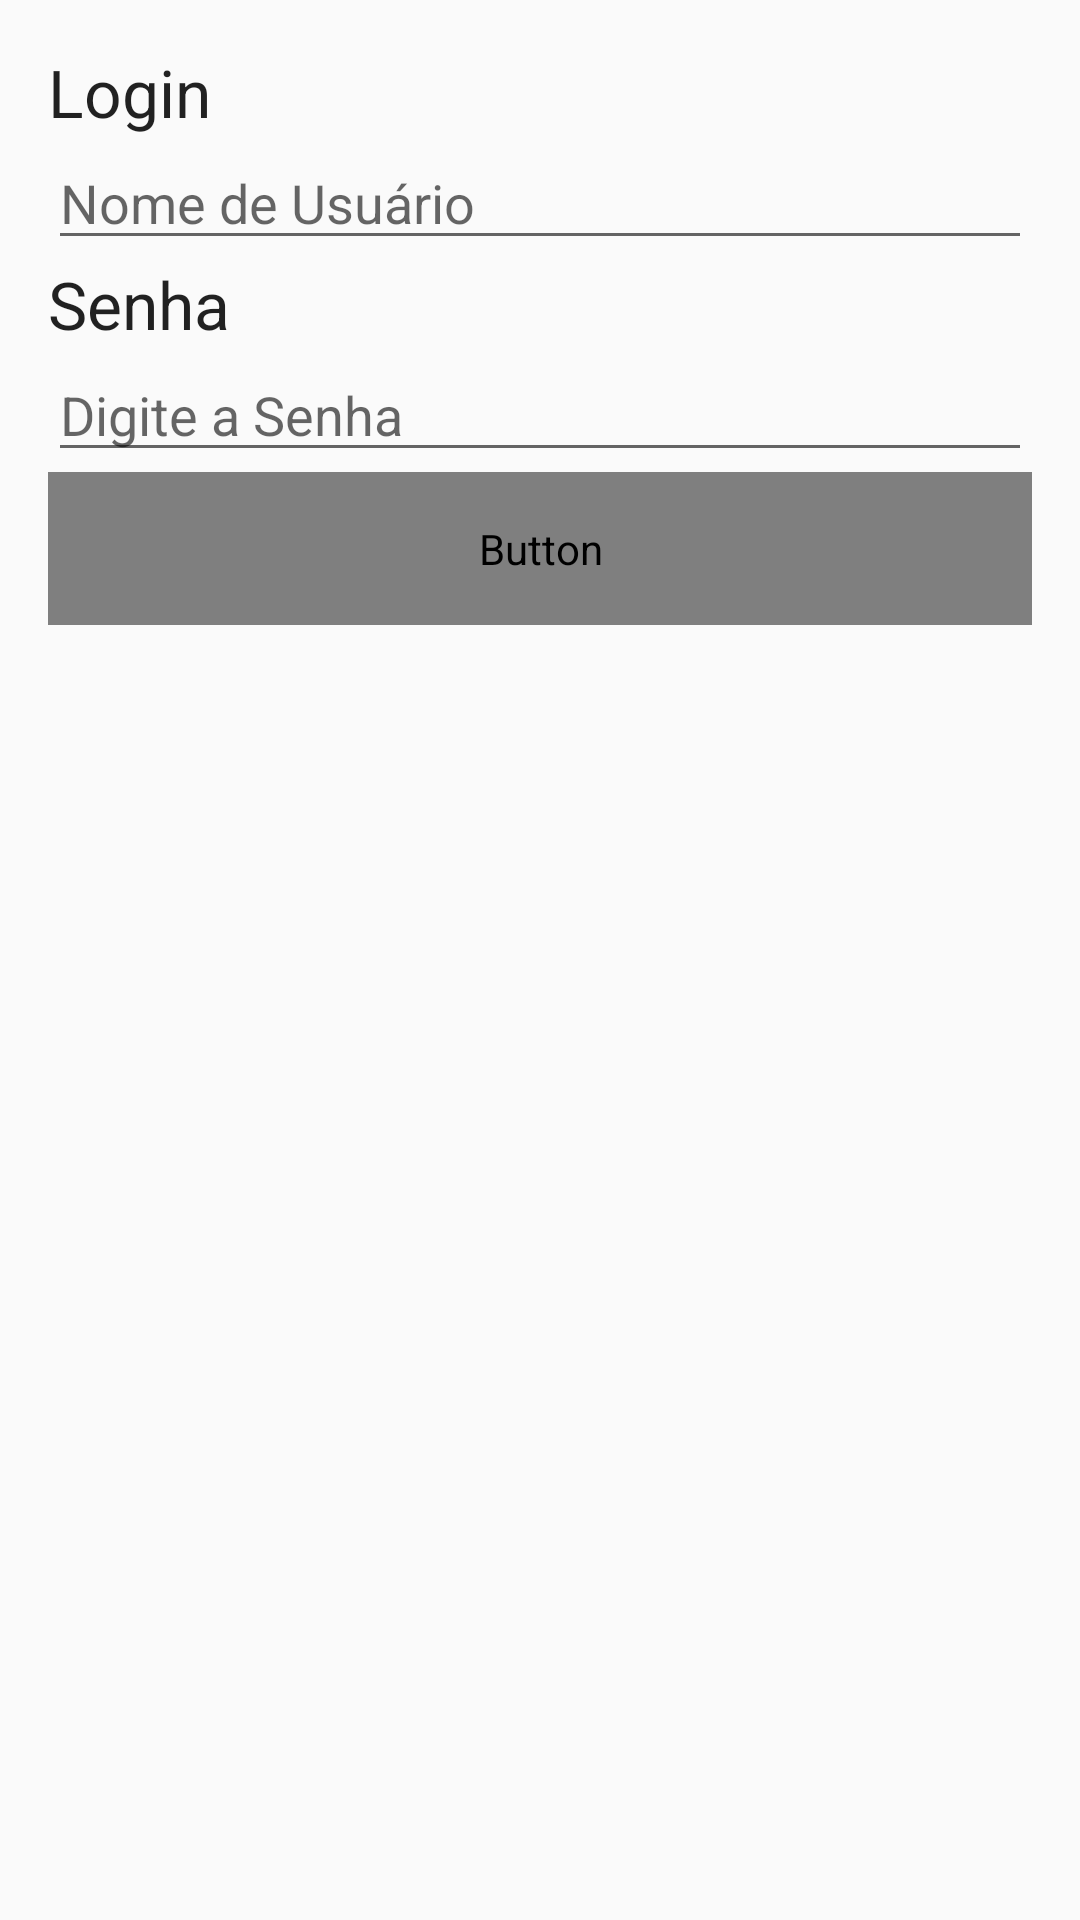

Here is an Android app screen rendered from its layout file. Give the layout XML and the strings, colors and styles it references.
<!-- AndroidManifest.xml: application theme AppTheme -->
<!-- res/layout/activity_login.xml -->
<?xml version="1.0" encoding="utf-8"?>
<android.support.constraint.ConstraintLayout xmlns:android="http://schemas.android.com/apk/res/android"
    xmlns:app="http://schemas.android.com/apk/res-auto"
    xmlns:tools="http://schemas.android.com/tools"
    android:layout_width="match_parent"
    android:layout_height="match_parent"
    tools:context="br.com.example.pizzafeliz.LoginActivity"
    android:padding="16dp">
<LinearLayout
    android:layout_width="match_parent"
    android:layout_height="wrap_content"
    android:orientation="vertical">

    <TextView
        android:id="@+id/tvLogin"
        android:layout_width="match_parent"
        android:layout_height="wrap_content"
        android:text="@string/txt_login"
        android:textAppearance="@style/Base.TextAppearance.AppCompat.Large"/>
    <EditText
        android:id="@+id/etLogin"
        android:layout_width="match_parent"
        android:layout_height="wrap_content"
        android:hint="@string/hint_login"/>
    <TextView
        android:id="@+id/tvSenha"
        android:layout_width="match_parent"
        android:layout_height="wrap_content"
        android:text="@string/txt_senha"
        android:textAppearance="@style/Base.TextAppearance.AppCompat.Large"/>
    <EditText
        android:id="@+id/etSenha"
        android:layout_width="match_parent"
        android:layout_height="wrap_content"
        android:hint="@string/hint_senha"/>
    <Button
        android:id="@+id/btnEntrar"
        android:layout_width="match_parent"
        android:layout_height="wrap_content"
        android:text="@string/entrar"
        android:onClick="logar"
        style="@style/Fiap.Botao"/>

</LinearLayout>

</android.support.constraint.ConstraintLayout>
<!-- resources referenced by this layout -->
<resources>
  <string name="entrar">Entrar</string>
  <string name="hint_login">Nome de Usuário</string>
  <string name="hint_senha">Digite a Senha</string>
  <string name="txt_login">Login</string>
  <string name="txt_senha">Senha</string>
  <style name="Fiap.Botao">
          <item name="android:background">@drawable/botao_personalizado</item>
          <item name="android:textSize">@dimen/botao_tamanho_texto</item>
      </style>
  <style name="AppTheme" parent="Theme.AppCompat.Light.DarkActionBar">
          
          <item name="colorPrimary">@color/colorPrimary</item>
          <item name="colorPrimaryDark">@color/colorPrimaryDark</item>
          <item name="colorAccent">@color/colorAccent</item>
      </style>
  <!-- drawable botao_personalizado (drawable) -->
  <?xml version="1.0" encoding="utf-8"?>
  <selector xmlns:android="http://schemas.android.com/apk/res/android">
  <item android:state_pressed="true">
      <shape>
          <solid
              android:color="@color/colorPrimaryDark"/>
          <stroke
              android:width="@dimen/width_padrao_stroke_botao_customizado"
              android:color="@color/colorPrimary" />
          <corners
              android:radius="@dimen/radius_padrao_botao_customizado"/>
          <padding
              android:left="@dimen/padding_padrao_botao_customizado"
              android:top="@dimen/padding_padrao_botao_customizado"
              android:right="@dimen/padding_padrao_botao_customizado"
              android:bottom="@dimen/padding_padrao_botao_customizado"/>
      </shape>
  </item>
  
      <item>
          <shape>
              <gradient
                  android:startColor="@color/colorPrimaryDark"
                  android:endColor="@color/colorPrimary"
                  android:angle="270"/>
              <stroke
                  android:width="@dimen/width_padrao_stroke_botao_customizado"
                  android:color="@color/colorPrimary"/>
              <corners
                  android:radius="@dimen/radius_padrao_botao_customizado"/>
              <padding
                  android:left="@dimen/padding_padrao_botao_customizado"
                  android:top="@dimen/padding_padrao_botao_customizado"
                  android:right="@dimen/padding_padrao_botao_customizado"
                  android:bottom="@dimen/padding_padrao_botao_customizado"/>
  
          </shape>
      </item>
  </selector>
  <dimen name="botao_tamanho_texto">16dp</dimen>
  <dimen name="width_padrao_stroke_botao_customizado">16dp</dimen>
  <dimen name="radius_padrao_botao_customizado">16dp</dimen>
  <dimen name="padding_padrao_botao_customizado">16dp</dimen>
  <!-- not gathered from this repository: default colours our renderer supplied (Android Studio template values) -->
  <color name="colorPrimary">#FF6200EE</color>
  <color name="colorPrimaryDark">#FF3700B3</color>
  <color name="colorAccent">#FF03DAC5</color>
</resources>
